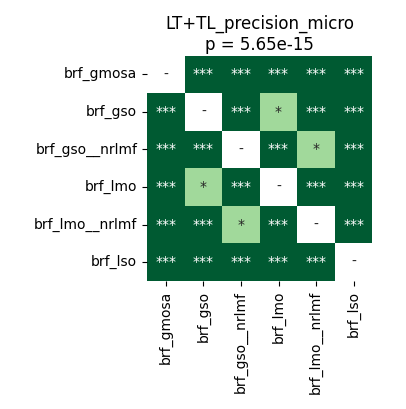

Values plotted in this chart, from the file beside it:
	brf_gmosa	brf_gso	brf_gso__nrlmf	brf_lmo	brf_lmo__nrlmf	brf_lso
brf_gmosa	1.0	3.5212590144230766e-05	3.5212590144230766e-05	3.5212590144230766e-05	3.5212590144230766e-05	3.5212590144230766e-05
brf_gso	3.5212590144230766e-05	1.0	3.5212590144230766e-05	0.03864	3.5212590144230766e-05	3.5212590144230766e-05
brf_gso__nrlmf	3.5212590144230766e-05	3.5212590144230766e-05	1.0	3.5212590144230766e-05	0.02292	3.5212590144230766e-05
brf_lmo	3.5212590144230766e-05	0.03864	3.5212590144230766e-05	1.0	3.5212590144230766e-05	3.5212590144230766e-05
brf_lmo__nrlmf	3.5212590144230766e-05	3.5212590144230766e-05	0.02292	3.5212590144230766e-05	1.0	3.5212590144230766e-05
brf_lso	3.5212590144230766e-05	3.5212590144230766e-05	3.5212590144230766e-05	3.5212590144230766e-05	3.5212590144230766e-05	1.0
